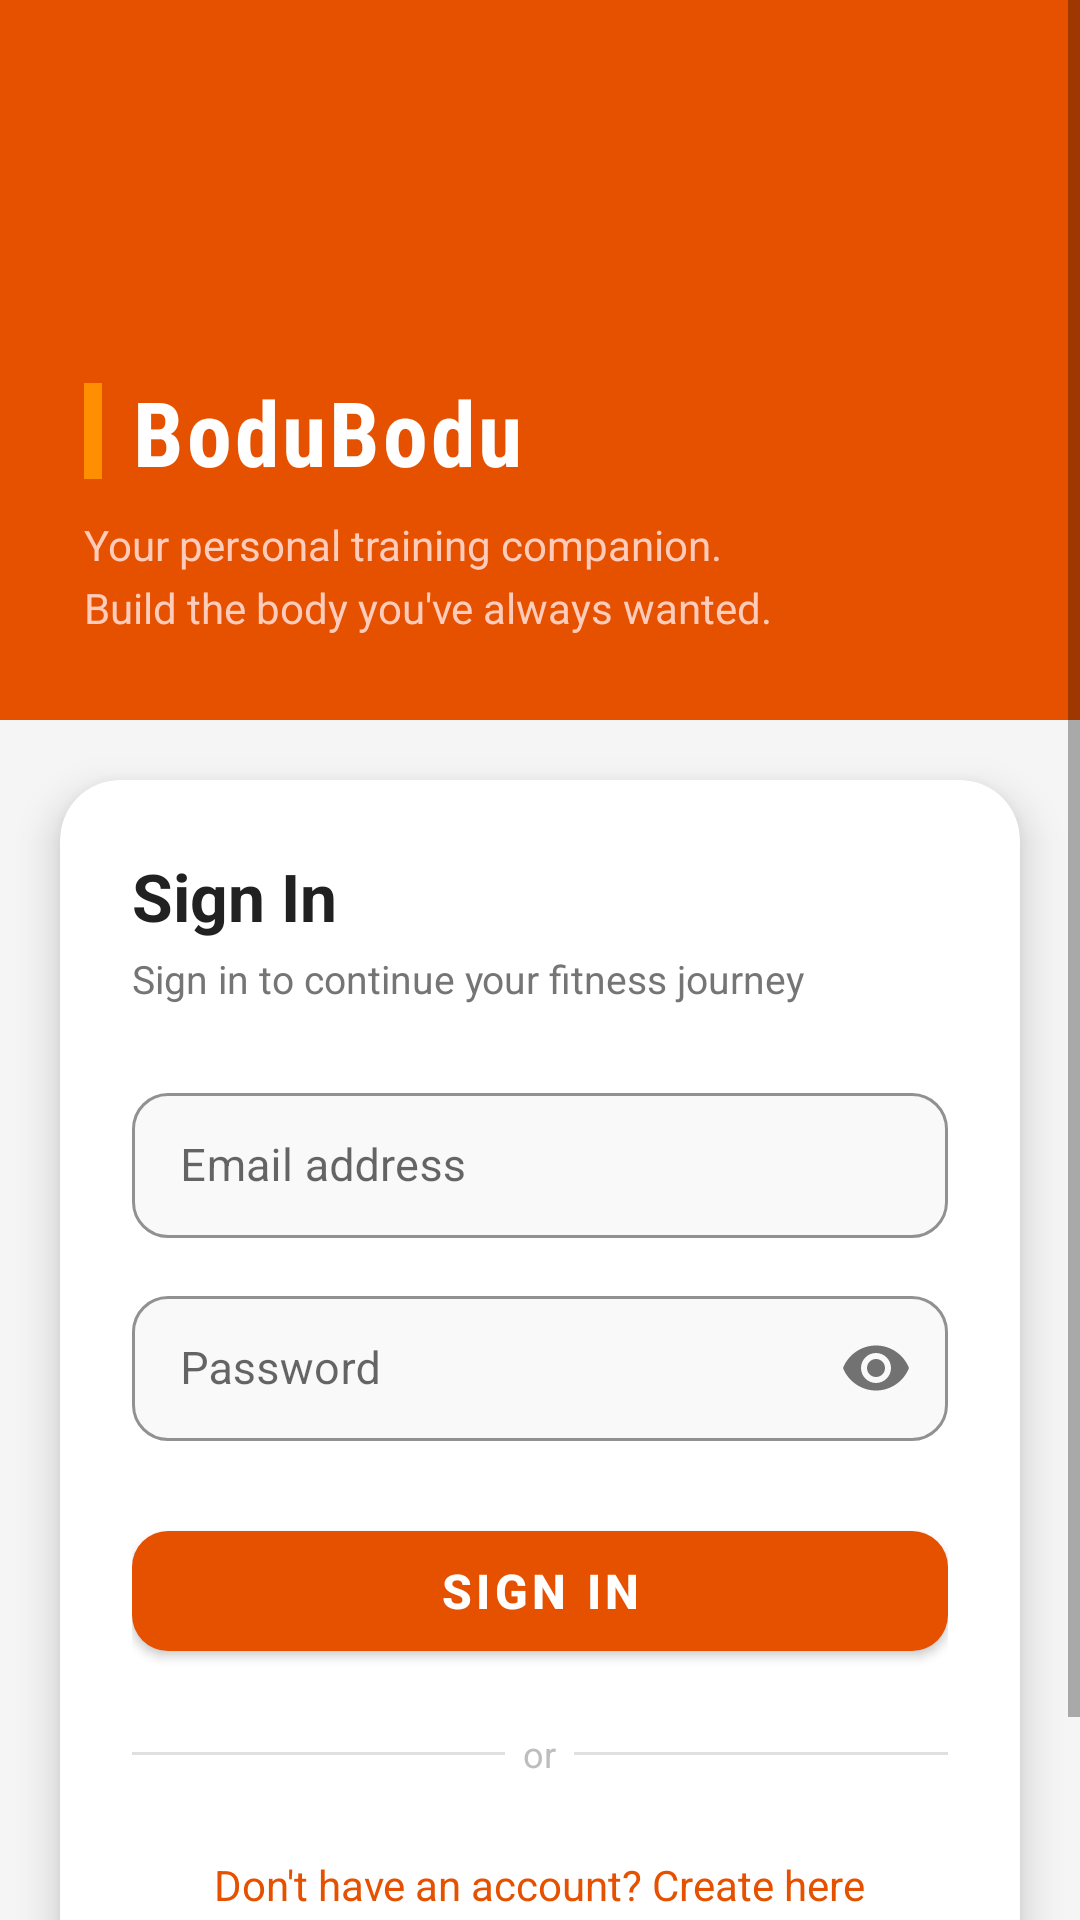

Here is an Android app screen rendered from its layout file. Give the layout XML and the strings, colors and styles it references.
<!-- AndroidManifest.xml: application theme Theme.Bodubodu -->
<!-- res/layout/activity_login.xml -->
<?xml version="1.0" encoding="utf-8"?>
<ScrollView xmlns:android="http://schemas.android.com/apk/res/android"
    xmlns:app="http://schemas.android.com/apk/res-auto"
    android:layout_width="match_parent"
    android:layout_height="match_parent"
    android:background="#F5F5F5"
    android:fillViewport="true">

    <LinearLayout
        android:orientation="vertical"
        android:layout_width="match_parent"
        android:layout_height="wrap_content">

        
        <LinearLayout
            android:background="#E65100"
            android:orientation="vertical"
            android:gravity="bottom"
            android:padding="28dp"
            android:paddingBottom="36dp"
            android:layout_width="match_parent"
            android:layout_height="240dp">

            <LinearLayout
                android:orientation="horizontal"
                android:gravity="center_vertical"
                android:layout_width="wrap_content"
                android:layout_height="wrap_content">

                <View
                    android:layout_width="6dp"
                    android:layout_height="32dp"
                    android:background="#FF8F00"
                    android:layout_marginEnd="10dp"/>

                <TextView
                    android:layout_width="wrap_content"
                    android:layout_height="wrap_content"
                    android:text="BoduBodu"
                    android:textColor="#FFFFFF"
                    android:textSize="30sp"
                    android:textStyle="bold"
                    android:letterSpacing="0.03"
                    android:fontFamily="sans-serif-condensed"/>
            </LinearLayout>

            <TextView
                android:layout_width="wrap_content"
                android:layout_height="wrap_content"
                android:text="Your personal training companion."
                android:textColor="#FFCCBC"
                android:textSize="14sp"
                android:layout_marginTop="8dp"/>

            <TextView
                android:layout_width="wrap_content"
                android:layout_height="wrap_content"
                android:text="Build the body you've always wanted."
                android:textColor="#FFCCBC"
                android:textSize="14sp"
                android:layout_marginTop="2dp"/>

        </LinearLayout>

        
        <androidx.cardview.widget.CardView
            app:cardCornerRadius="20dp"
            app:cardElevation="8dp"
            android:layout_margin="20dp"
            android:layout_marginTop="-24dp"
            android:layout_width="match_parent"
            android:layout_height="wrap_content">

            <LinearLayout
                android:orientation="vertical"
                android:padding="24dp"
                android:layout_width="match_parent"
                android:layout_height="wrap_content">

                <TextView
                    android:layout_width="wrap_content"
                    android:layout_height="wrap_content"
                    android:text="Sign In"
                    android:textSize="22sp"
                    android:textStyle="bold"
                    android:textColor="#212121"
                    android:layout_marginBottom="4dp"/>

                <TextView
                    android:layout_width="wrap_content"
                    android:layout_height="wrap_content"
                    android:text="Sign in to continue your fitness journey"
                    android:textSize="13sp"
                    android:textColor="#757575"
                    android:layout_marginBottom="24dp"/>

                
                <com.google.android.material.textfield.TextInputLayout
                    android:layout_width="match_parent"
                    android:layout_height="wrap_content"
                    android:hint="Email address"
                    style="@style/Widget.MaterialComponents.TextInputLayout.OutlinedBox"
                    app:boxCornerRadiusTopStart="12dp"
                    app:boxCornerRadiusTopEnd="12dp"
                    app:boxCornerRadiusBottomStart="12dp"
                    app:boxCornerRadiusBottomEnd="12dp"
                    app:boxStrokeColor="#E0E0E0"
                    app:hintTextColor="#E65100"
                    app:boxBackgroundColor="#F9F9F9"
                    app:boxStrokeWidth="1dp">

                    <com.google.android.material.textfield.TextInputEditText
                        android:id="@+id/etEmail"
                        android:layout_width="match_parent"
                        android:layout_height="wrap_content"
                        android:inputType="textEmailAddress"
                        android:textSize="15sp"
                        android:paddingTop="14dp"
                        android:paddingBottom="14dp"/>
                </com.google.android.material.textfield.TextInputLayout>

                
                <com.google.android.material.textfield.TextInputLayout
                    android:layout_width="match_parent"
                    android:layout_height="wrap_content"
                    android:layout_marginTop="14dp"
                    android:hint="Password"
                    style="@style/Widget.MaterialComponents.TextInputLayout.OutlinedBox"
                    app:boxCornerRadiusTopStart="12dp"
                    app:boxCornerRadiusTopEnd="12dp"
                    app:boxCornerRadiusBottomStart="12dp"
                    app:boxCornerRadiusBottomEnd="12dp"
                    app:boxStrokeColor="#E0E0E0"
                    app:hintTextColor="#E65100"
                    app:passwordToggleEnabled="true"
                    app:boxBackgroundColor="#F9F9F9"
                    app:boxStrokeWidth="1dp">

                    <com.google.android.material.textfield.TextInputEditText
                        android:id="@+id/etPassword"
                        android:layout_width="match_parent"
                        android:layout_height="wrap_content"
                        android:inputType="textPassword"
                        android:textSize="15sp"
                        android:paddingTop="14dp"
                        android:paddingBottom="14dp"/>
                </com.google.android.material.textfield.TextInputLayout>

                
                <com.google.android.material.button.MaterialButton
                    android:id="@+id/btnSignIn"
                    android:layout_width="match_parent"
                    android:layout_height="52dp"
                    android:layout_marginTop="24dp"
                    android:text="Sign In"
                    android:textSize="16sp"
                    android:textStyle="bold"
                    android:textColor="#FFFFFF"
                    app:backgroundTint="#E65100"
                    app:cornerRadius="12dp"
                    app:elevation="4dp"/>

                
                <LinearLayout
                    android:orientation="horizontal"
                    android:gravity="center_vertical"
                    android:layout_marginTop="20dp"
                    android:layout_marginBottom="4dp"
                    android:layout_width="match_parent"
                    android:layout_height="wrap_content">
                    <View
                        android:layout_width="0dp"
                        android:layout_height="1dp"
                        android:layout_weight="1"
                        android:background="#E0E0E0"/>
                    <TextView
                        android:layout_width="wrap_content"
                        android:layout_height="wrap_content"
                        android:text="  or  "
                        android:textColor="#BDBDBD"
                        android:textSize="12sp"/>
                    <View
                        android:layout_width="0dp"
                        android:layout_height="1dp"
                        android:layout_weight="1"
                        android:background="#E0E0E0"/>
                </LinearLayout>

                
                <TextView
                    android:id="@+id/tvSignUp"
                    android:layout_width="wrap_content"
                    android:layout_height="wrap_content"
                    android:text="Don't have an account? Create here"
                    android:textSize="14sp"
                    android:textColor="#E65100"
                    android:layout_marginTop="12dp"
                    android:layout_gravity="center"
                    android:gravity="center"
                    android:clickable="true"
                    android:focusable="true"
                    android:padding="10dp"/>

            </LinearLayout>
        </androidx.cardview.widget.CardView>

        <View
            android:layout_width="match_parent"
            android:layout_height="24dp"/>

    </LinearLayout>
</ScrollView>
<!-- resources referenced by this layout -->
<resources>
  <style name="Theme.Bodubodu" parent="Theme.MaterialComponents.DayNight.NoActionBar">
          
          <item name="colorPrimary">@color/purple_500</item>
          <item name="colorPrimaryVariant">@color/purple_700</item>
          <item name="colorOnPrimary">@color/white</item>
          
          <item name="colorSecondary">@color/teal_200</item>
          <item name="colorSecondaryVariant">@color/teal_700</item>
          <item name="colorOnSecondary">@color/black</item>
          
          <item name="android:statusBarColor">?attr/colorPrimaryVariant</item>
          
      </style>
  <!-- not gathered from this repository: default colours our renderer supplied (Android Studio template values) -->
  <color name="purple_500">#FF6200EE</color>
  <color name="purple_700">#FF3700B3</color>
  <color name="teal_200">#FF03DAC5</color>
  <color name="teal_700">#FF018786</color>
  <color name="black">#FF000000</color>
  <color name="white">#FFFFFFFF</color>
</resources>
